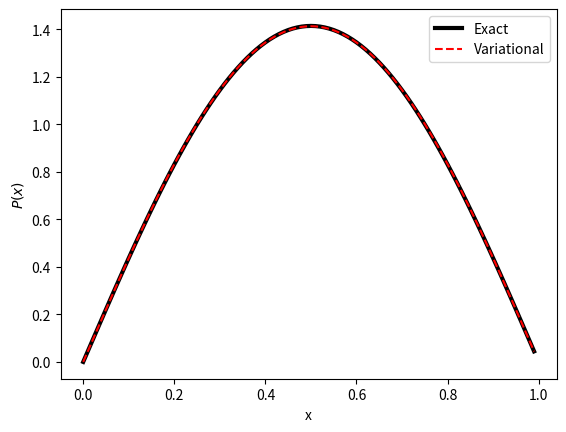

Reproduce this figure in Python.
import numpy as np
from scipy.linalg import eig, inv, eigh
import matplotlib.pyplot as plt
plt.rcParams["figure.dpi"] = 150
from scipy import integrate

# Lets adopt simpler units
a = 1.0
hbar = 1.0
m = 1.0

S = np.array([[1.0/30.0, 1.0/140.0],[1.0/140.0,1.0/630.0]])
H = np.array([[1.0/6.0,1.0/30.0],[1.0/30.0,1.0/105.0]])

e, v = eig(inv(S) @ H) #e, v = eigh(H, S) #Same values eigh is for hermitian matrices

print("Eigenvalues:", e)
print("First eigenvector:", v[:,0])

# plot wavefunction
# x values
x = np.arange(0,1,0.01)
# exact wavefunction
psi1Exact = np.sqrt(2)*np.sin(np.pi*x) 
plt.plot(x,psi1Exact,'k-',label="Exact",lw=3)
# variational basis function wavefunction
psi1Var = v[0,0]*x*(1-x) + v[1,0]*x**2*(1-x)**2
norm = np.sqrt(integrate.simpson(np.power(psi1Var,2),x))
plt.plot(x,-psi1Var/norm,'r--', label="Variational")
plt.xlabel('x')
plt.ylabel('$P(x)$')
plt.legend()
